Dataset: CNN (GitHub, AI-FIAP-2026/farmtech-solutions). Classes: copo, copos, taca, tacas.

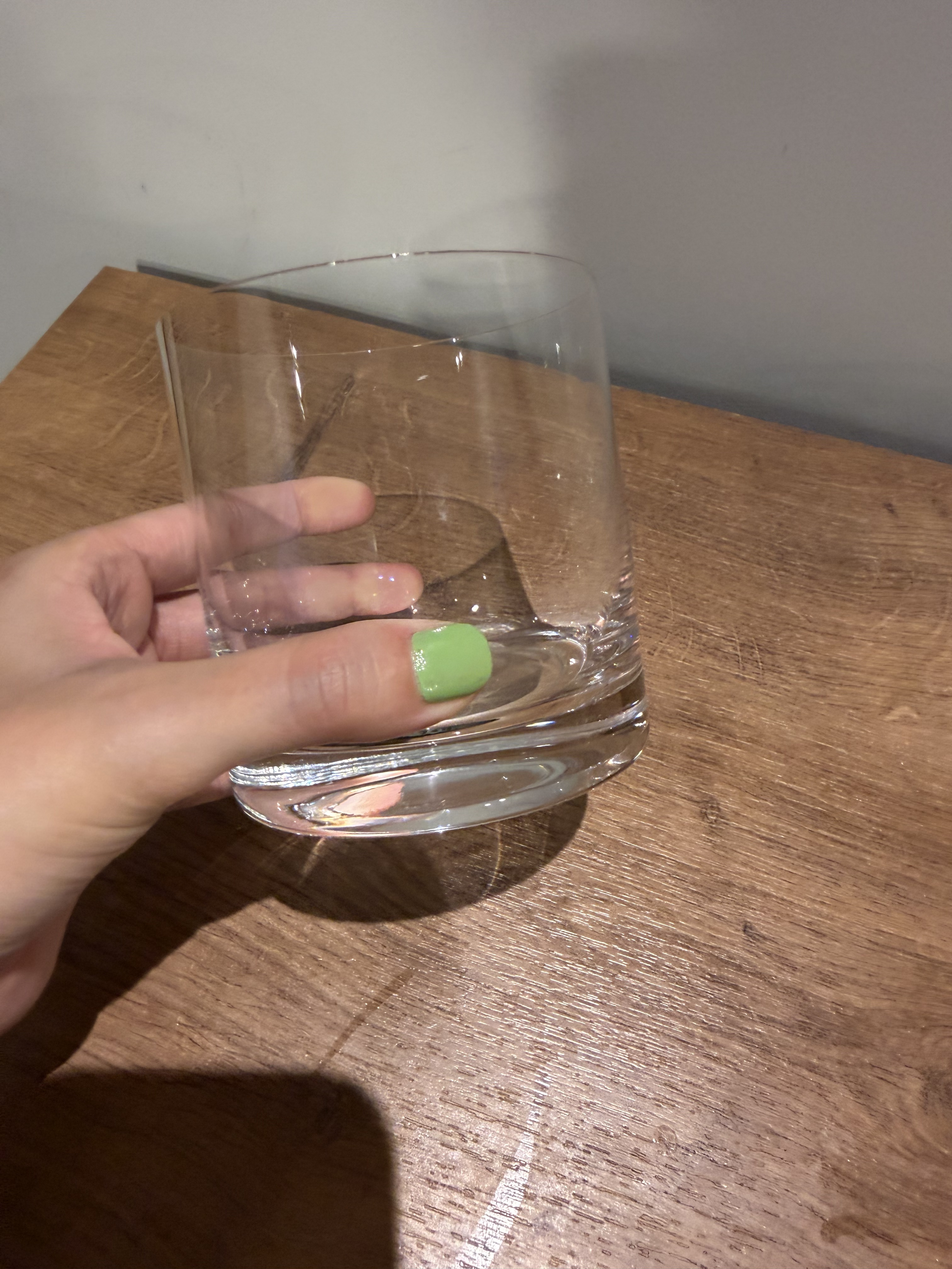
Label: copos

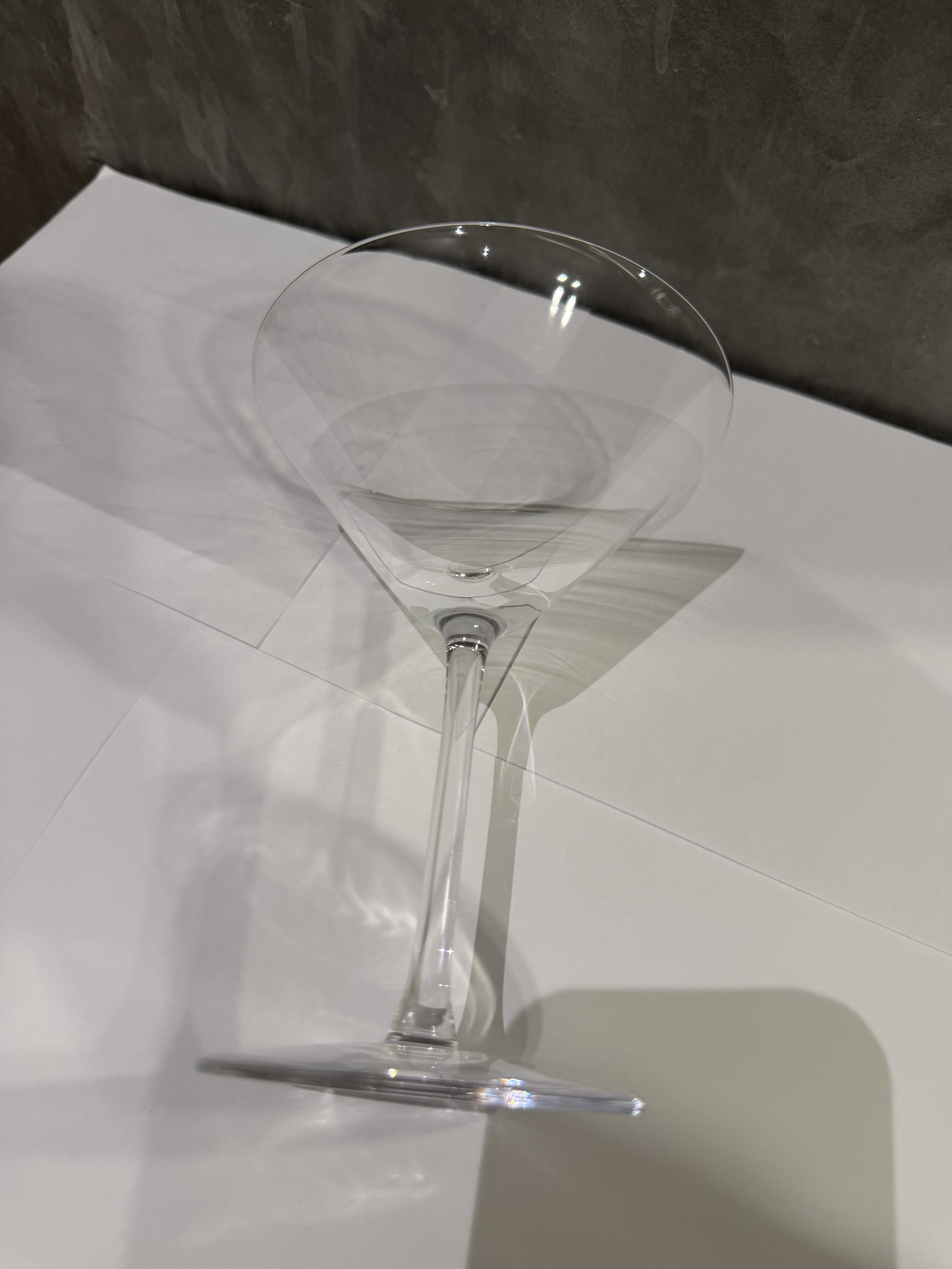
Label: tacas

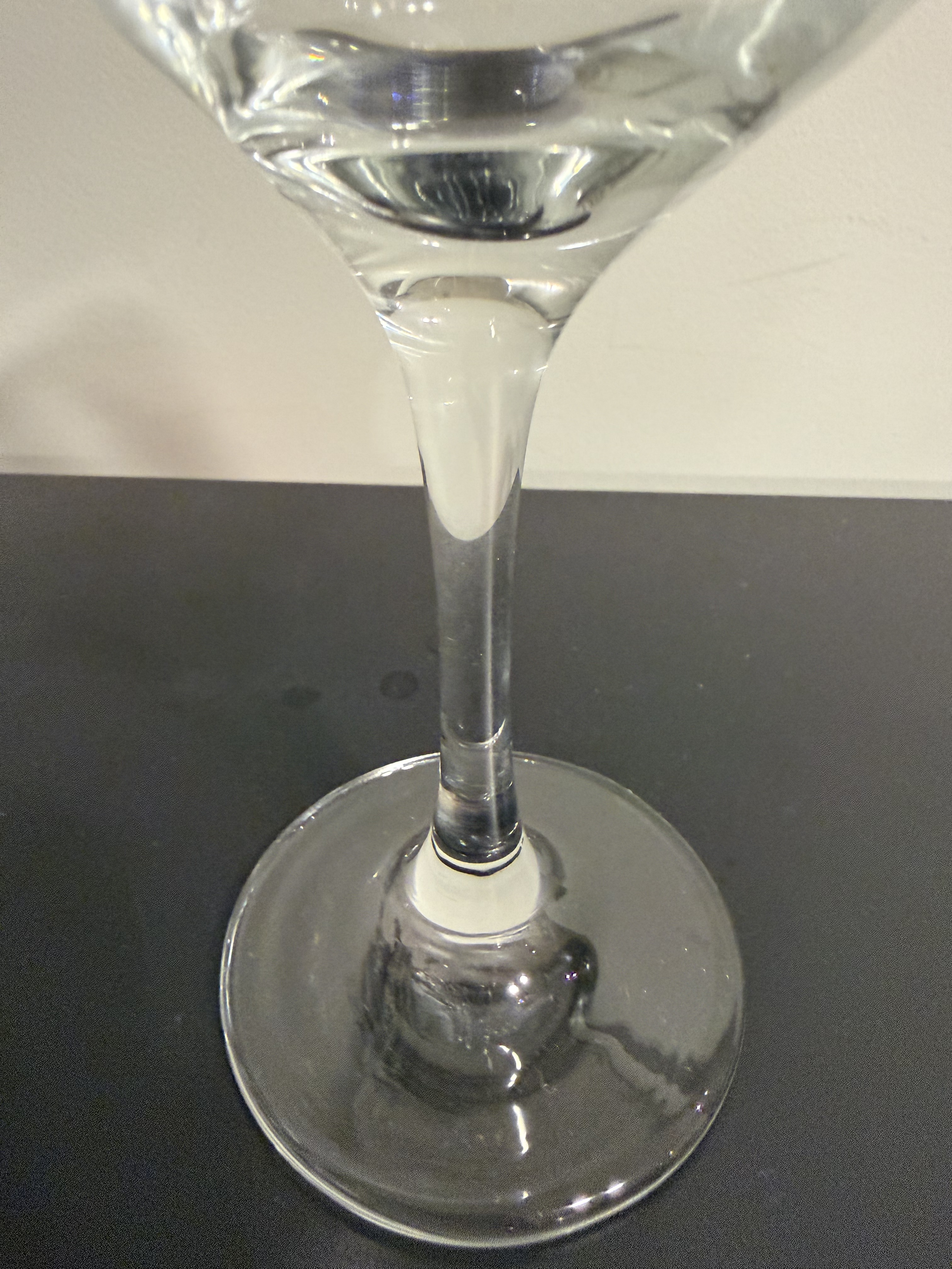
Label: tacas

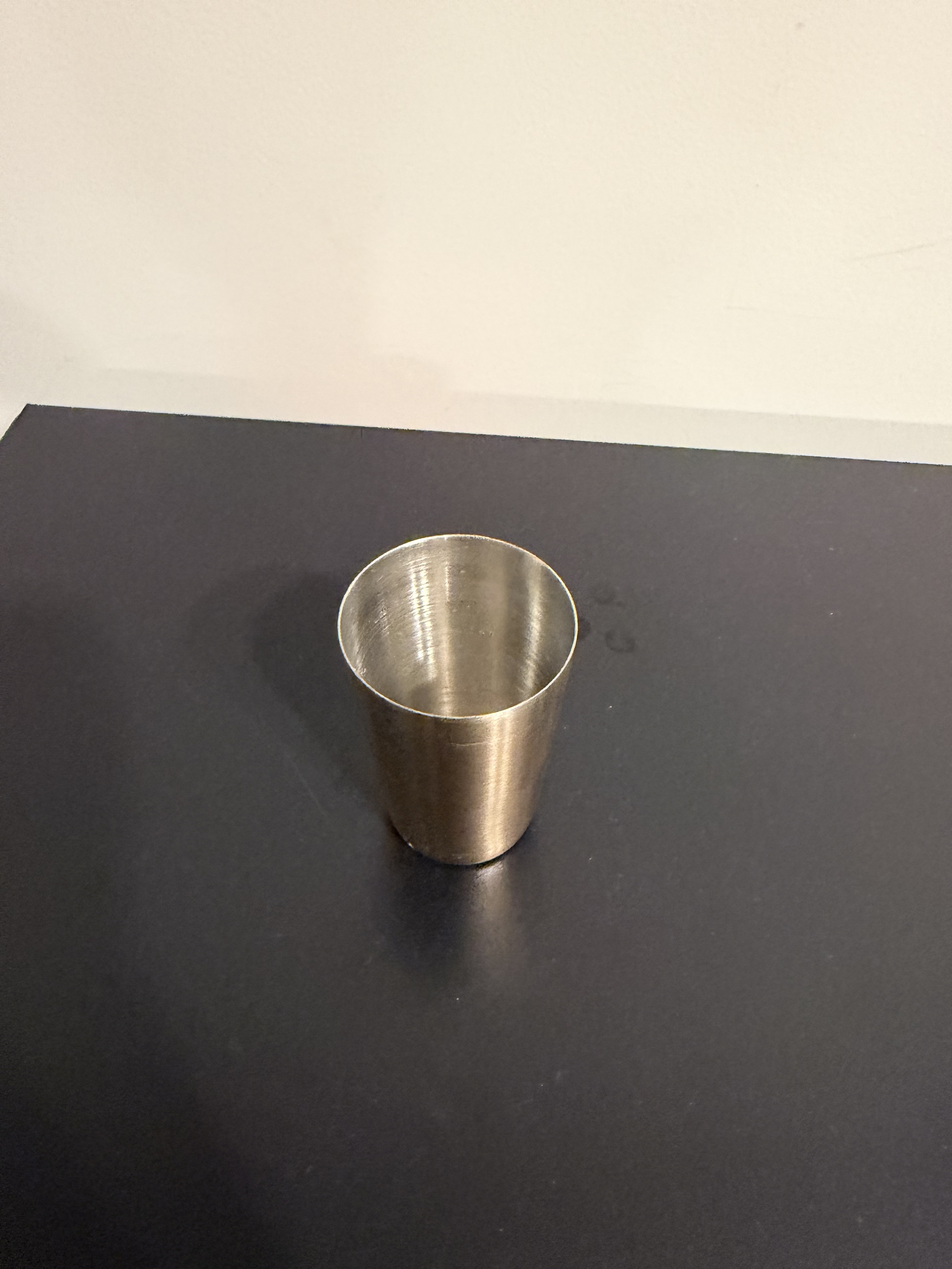
Label: copos

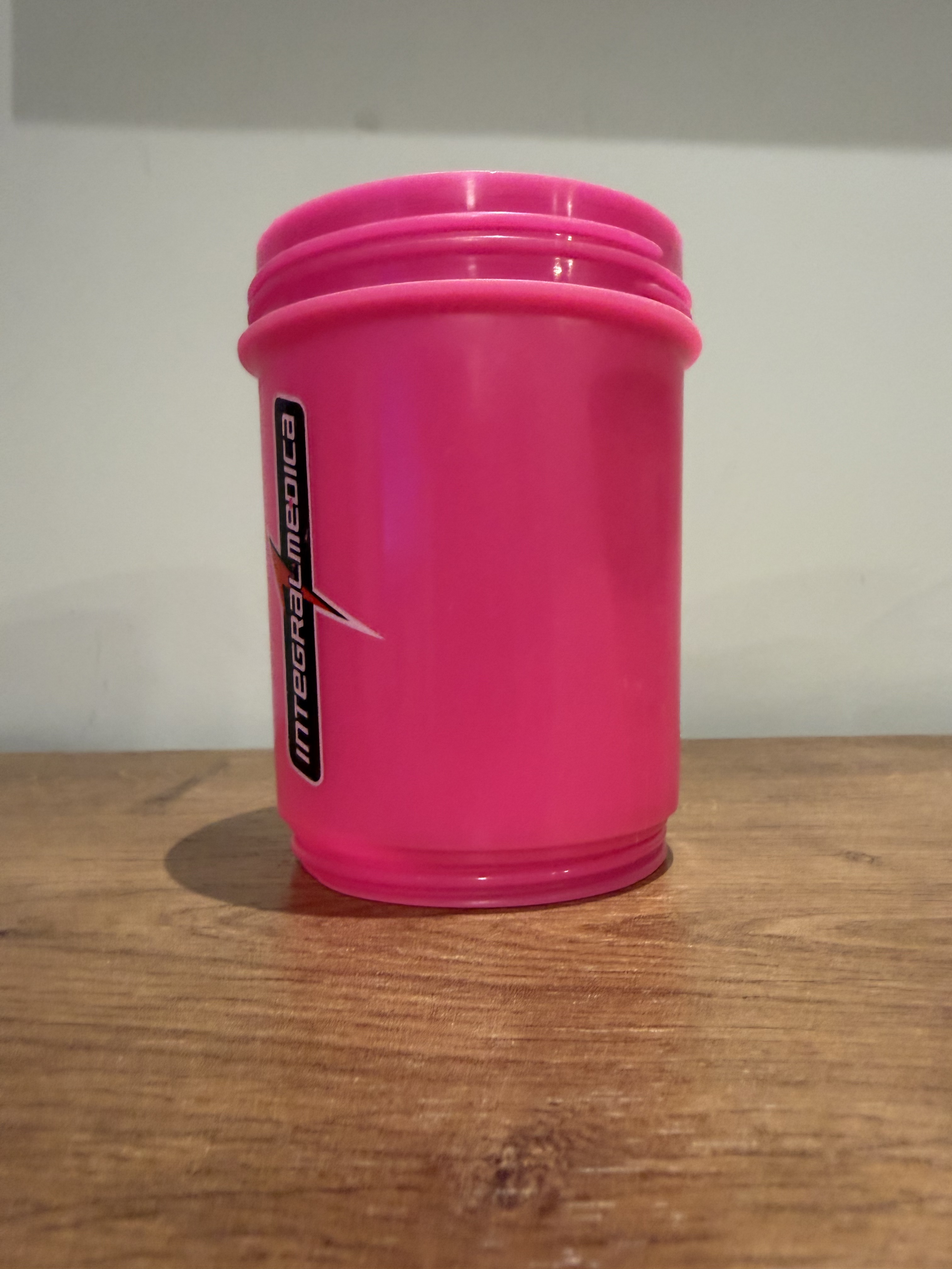
Label: copos

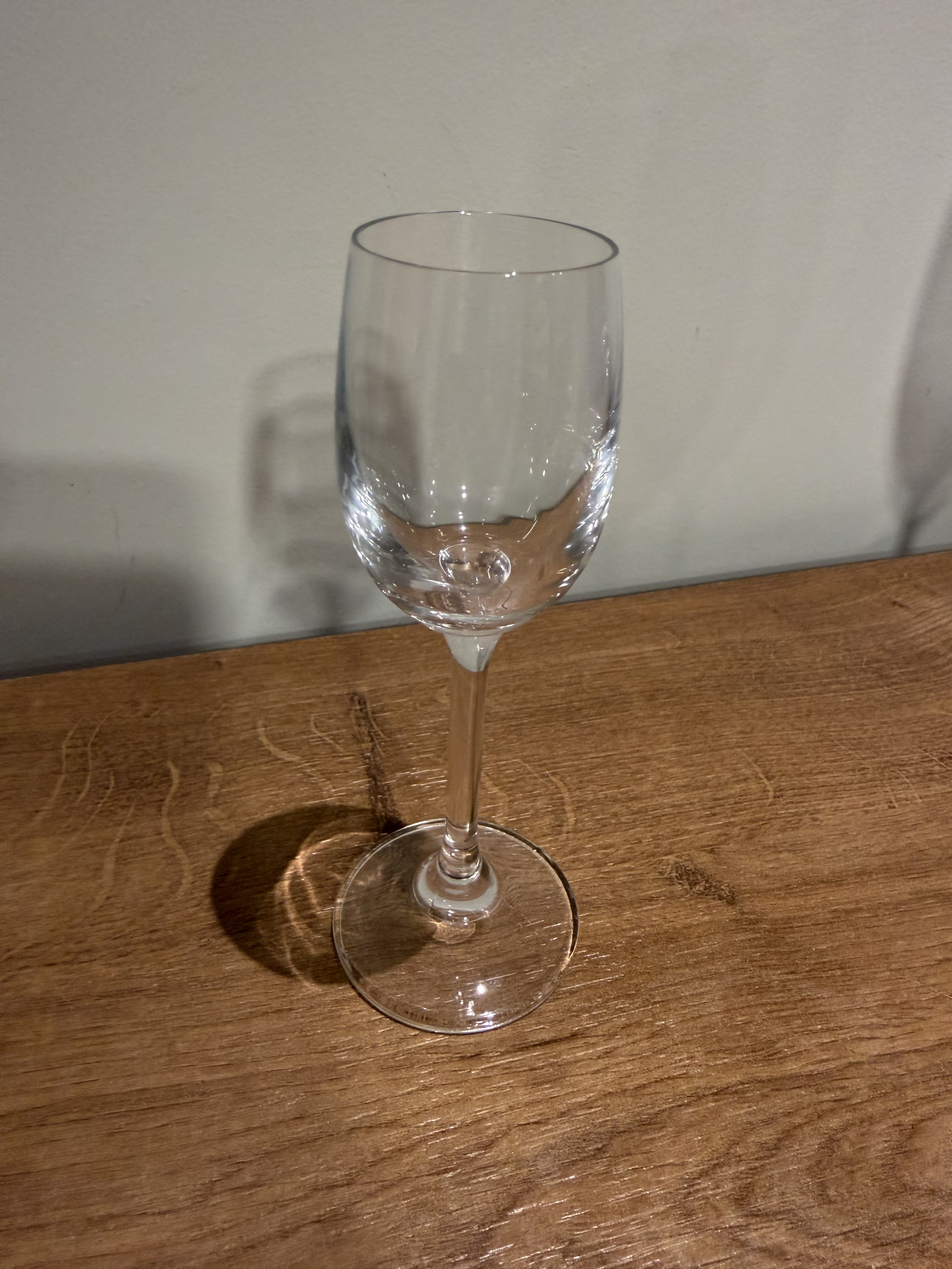
Label: tacas
